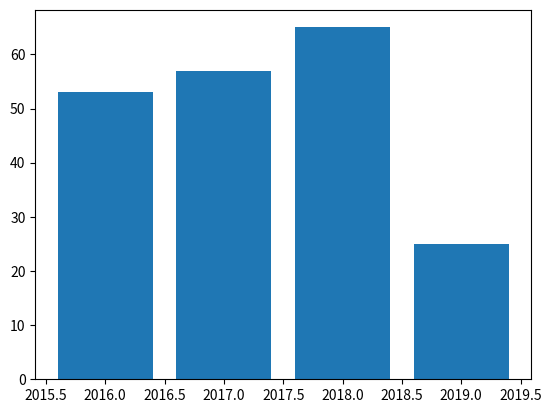

Python code for this plot:
'''
import numpy as np
import matplotlib.pyplot as plt
 
x=[0,1]
y=[0,1]
 
plt.figure()
plt.plot(x,y)
plt.xlabel("time(s)")
plt.ylabel("value(m)")
plt.title("A simple plot")
plt.show()
'''
import matplotlib.pyplot as plt

timelist = [2019, 2019, 2019, 2019, 2019, 2019, 2019, 2019, 2019, 2019, 2019, 2019, 2019, 2019, 2019, 2019, 2019, 2019, 2019, 2019, 2019, 2019, 2019, 2019, 2019, 2018, 2018, 2018, 2018, 2018, 2018, 2018, 2018, 2018, 2018, 2018, 2018, 2018, 2018, 2018, 2018, 2018, 2018, 2018, 2018, 2018, 2018, 2018, 2018, 2018, 2018, 2018, 2018, 2018, 2018, 2018, 2018, 2018, 2018, 2018, 2018, 2018, 2018, 2018, 2018, 2018, 2018, 2018, 2018, 2018, 2018, 2018, 2018, 2018, 2018, 2018, 2018, 2018, 2018, 2018, 2018, 2018, 2018, 2018, 2018, 2018, 2018, 2018, 2018, 2018, 2017, 2017, 2017, 2017, 2017, 2017, 2017, 2017, 2017, 2017, 2017, 2017, 2017, 2017, 2017, 2017, 2017, 2017, 2017, 2017, 2017, 2017, 2017, 2017, 2017, 2017, 2017, 2017, 2017, 2017, 2017, 2017, 2017, 2017, 2017, 2017, 2017, 2017, 2017, 2017, 2017, 2017, 2017, 2017, 2017, 2017, 2017, 2017, 2017, 2017, 2017, 2017, 2017, 2017, 2017, 2017, 2017, 2016, 2016, 2016, 2016, 2016, 2016, 2016, 2016, 2016, 2016, 2016, 2016, 2016, 2016, 2016, 2016, 2016, 2016, 2016, 2016, 2016, 2016, 2016, 2016, 2016, 2016, 2016, 2016, 2016, 2016, 2016, 2016, 2016, 2016, 2016, 2016, 2016, 2016, 2016, 2016, 2016, 2016, 2016, 2016, 2016, 2016, 2016, 2016, 2016, 2016, 2016, 2016, 2016]
class_y = []
class_x = list(set(timelist))
class_x.sort()
print (class_x)

for i in range(len(class_x)):
    class_y.append(timelist.count(class_x[i]))

print (class_y)
plt.bar(class_x, class_y, label = 'class_a')
plt.show()


         
